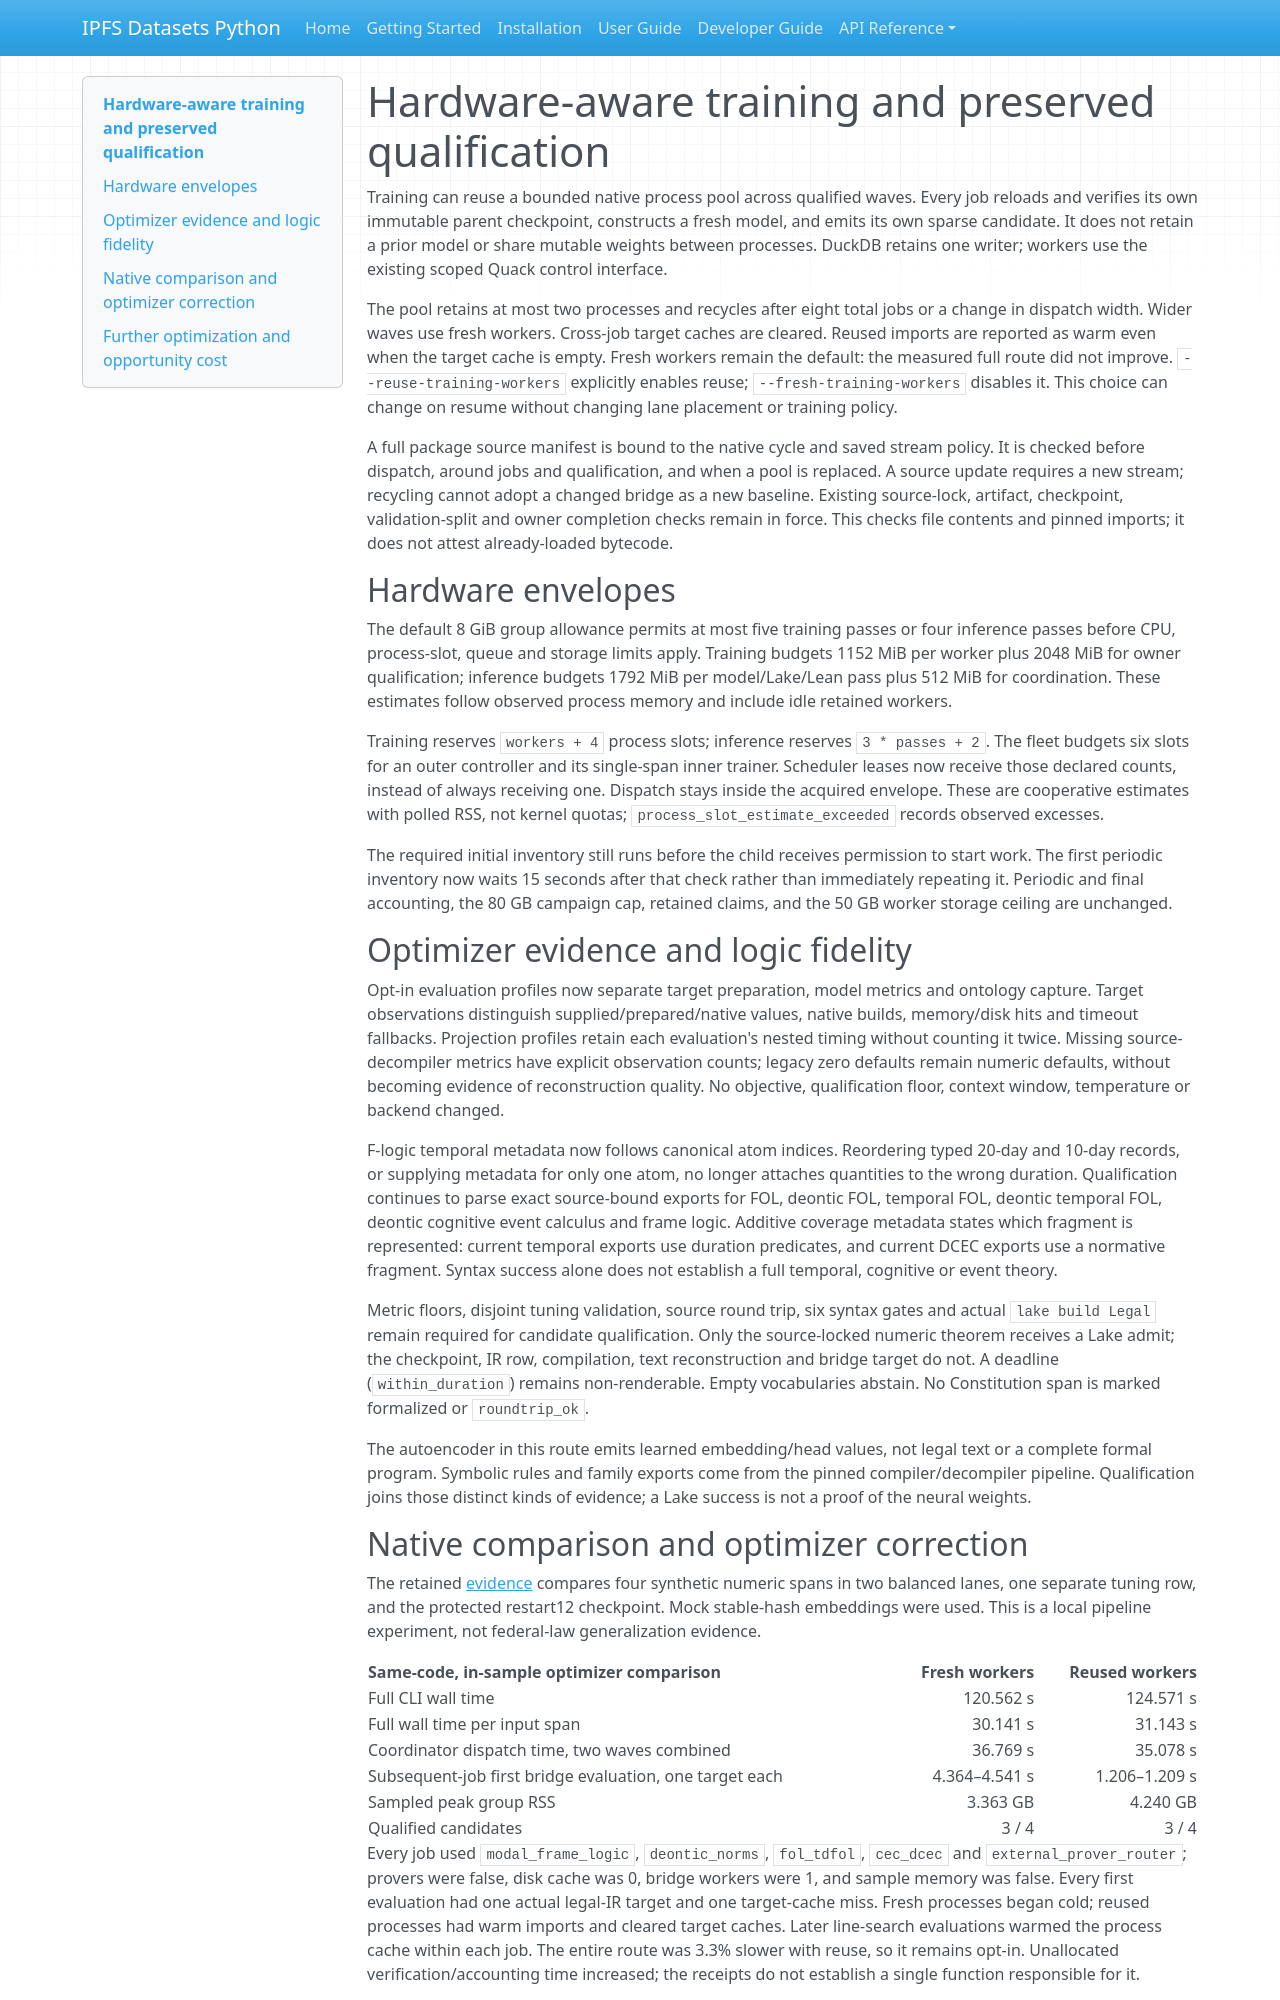

repository: endomorphosis/ipfs_datasets_py · page: implementation/reports/AUTOENCODER_HARDWARE_OPTIMIZER_20260928/index.html · generator: mkdocs

# Hardware-aware training and preserved qualification

Training can reuse a bounded native process pool across qualified waves. Every
job reloads and verifies its own immutable parent checkpoint, constructs a fresh
model, and emits its own sparse candidate. It does not retain a prior model or
share mutable weights between processes. DuckDB retains one writer; workers use
the existing scoped Quack control interface.

The pool retains at most two processes and recycles after eight total jobs or a
change in dispatch width. Wider waves use fresh workers. Cross-job target caches
are cleared. Reused imports are reported as warm even when the target cache is
empty. Fresh workers remain the default: the measured full route did not improve.
`--reuse-training-workers` explicitly enables reuse; `--fresh-training-workers`
disables it. This choice can change on resume without changing lane placement
or training policy.

A full package source manifest is bound to the native cycle and saved stream
policy. It is checked before dispatch, around jobs and qualification, and when a
pool is replaced. A source update requires a new stream; recycling cannot adopt
a changed bridge as a new baseline. Existing source-lock, artifact, checkpoint,
validation-split and owner completion checks remain in force. This checks file
contents and pinned imports; it does not attest already-loaded bytecode.

## Hardware envelopes

The default 8 GiB group allowance permits at most five training passes or four
inference passes before CPU, process-slot, queue and storage limits apply.
Training budgets 1152 MiB per worker plus 2048 MiB for owner qualification;
inference budgets 1792 MiB per model/Lake/Lean pass plus 512 MiB for coordination.
These estimates follow observed process memory and include idle retained workers.

Training reserves `workers + 4` process slots; inference reserves
`3 * passes + 2`. The fleet budgets six slots for an outer controller and its
single-span inner trainer. Scheduler leases now receive those declared counts,
instead of always receiving one. Dispatch stays inside the acquired envelope.
These are cooperative estimates with polled RSS, not kernel quotas;
`process_slot_estimate_exceeded` records observed excesses.

The required initial inventory still runs before the child receives permission
to start work. The first periodic inventory now waits 15 seconds after that check
rather than immediately repeating it. Periodic and final accounting, the 80 GB
campaign cap, retained claims, and the 50 GB worker storage ceiling are unchanged.

## Optimizer evidence and logic fidelity

Opt-in evaluation profiles now separate target preparation, model metrics and
ontology capture. Target observations distinguish supplied/prepared/native
values, native builds, memory/disk hits and timeout fallbacks. Projection profiles
retain each evaluation's nested timing without counting it twice. Missing
source-decompiler metrics have explicit observation counts; legacy zero defaults
remain numeric defaults, without becoming evidence of reconstruction quality.
No objective, qualification floor, context window, temperature or backend changed.

F-logic temporal metadata now follows canonical atom indices. Reordering typed
20-day and 10-day records, or supplying metadata for only one atom, no longer
attaches quantities to the wrong duration. Qualification continues to parse exact
source-bound exports for FOL, deontic FOL, temporal FOL, deontic temporal FOL,
deontic cognitive event calculus and frame logic. Additive coverage metadata
states which fragment is represented: current temporal exports use duration
predicates, and current DCEC exports use a normative fragment. Syntax success
alone does not establish a full temporal, cognitive or event theory.

Metric floors, disjoint tuning validation, source round trip, six syntax gates
and actual `lake build Legal` remain required for candidate qualification.
Only the source-locked numeric theorem receives a Lake admit; the checkpoint,
IR row, compilation, text reconstruction and bridge target do not. A deadline
(`within_duration`) remains non-renderable. Empty vocabularies abstain. No
Constitution span is marked formalized or `roundtrip_ok`.

The autoencoder in this route emits learned embedding/head values, not legal text
or a complete formal program. Symbolic rules and family exports come from the
pinned compiler/decompiler pipeline. Qualification joins those distinct kinds
of evidence; a Lake success is not a proof of the neural weights.
